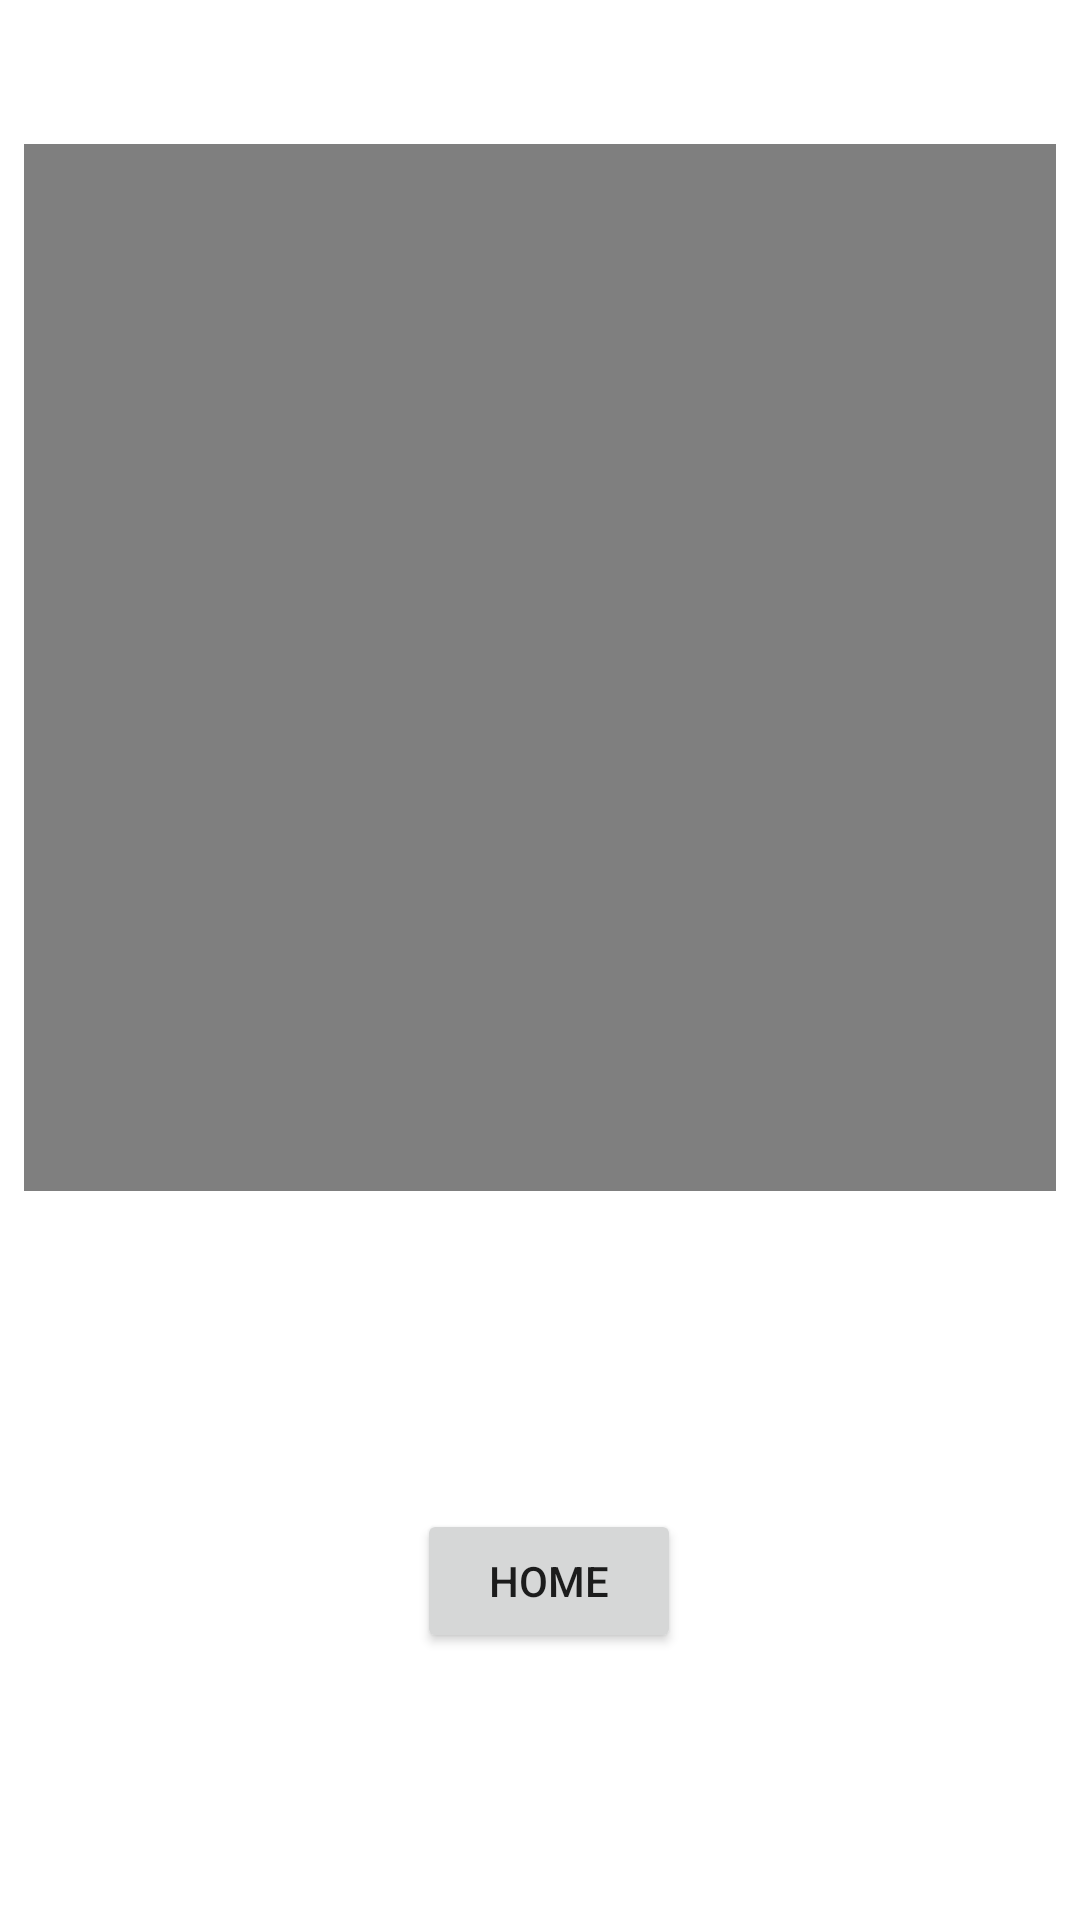

Produce the Android XML layout that renders to this screen, including the resource entries it uses.
<!-- AndroidManifest.xml: application theme Theme.StudentGo -->
<!-- res/layout/activity_video_player.xml -->
<?xml version="1.0" encoding="utf-8"?>
<RelativeLayout xmlns:android="http://schemas.android.com/apk/res/android"
    xmlns:app="http://schemas.android.com/apk/res-auto"
    xmlns:tools="http://schemas.android.com/tools"
    android:layout_width="match_parent"
    android:layout_height="match_parent"
    tools:context=".VideoPlayer">


    <VideoView
        android:id="@+id/videoView"
        android:layout_width="wrap_content"
        android:layout_height="439dp"
        android:layout_alignParentStart="true"
        android:layout_alignParentTop="true"
        android:layout_alignParentEnd="true"
        android:layout_alignParentBottom="true"
        android:layout_centerInParent="true"
        android:layout_marginStart="8dp"
        android:layout_marginTop="48dp"
        android:layout_marginEnd="8dp"
        android:layout_marginBottom="243dp" />

    <Button
        android:id="@+id/button25"
        android:layout_width="wrap_content"
        android:layout_height="wrap_content"
        android:layout_alignParentEnd="true"
        android:layout_alignParentBottom="true"
        android:layout_marginEnd="133dp"
        android:layout_marginBottom="89dp"
        android:text="home" />
</RelativeLayout>
<!-- resources referenced by this layout -->
<resources>
  <style name="Theme.StudentGo" parent="Theme.MaterialComponents.DayNight.NoActionBar">
          
          <item name="colorPrimary">@color/purple_500</item>
          <item name="colorPrimaryVariant">@color/purple_700</item>
          <item name="colorOnPrimary">@color/white</item>
          
          <item name="colorSecondary">@color/teal_200</item>
          <item name="colorSecondaryVariant">@color/teal_700</item>
          <item name="colorOnSecondary">@color/black</item>
          
          <item name="android:statusBarColor" tools:targetApi="l">?attr/colorPrimaryVariant</item>
          
      </style>
  <!-- not gathered from this repository: default colours our renderer supplied (Android Studio template values) -->
  <color name="purple_500">#FF6200EE</color>
  <color name="purple_700">#FF3700B3</color>
  <color name="teal_200">#FF03DAC5</color>
  <color name="teal_700">#FF018786</color>
  <color name="black">#FF000000</color>
  <color name="white">#FFFFFFFF</color>
</resources>
